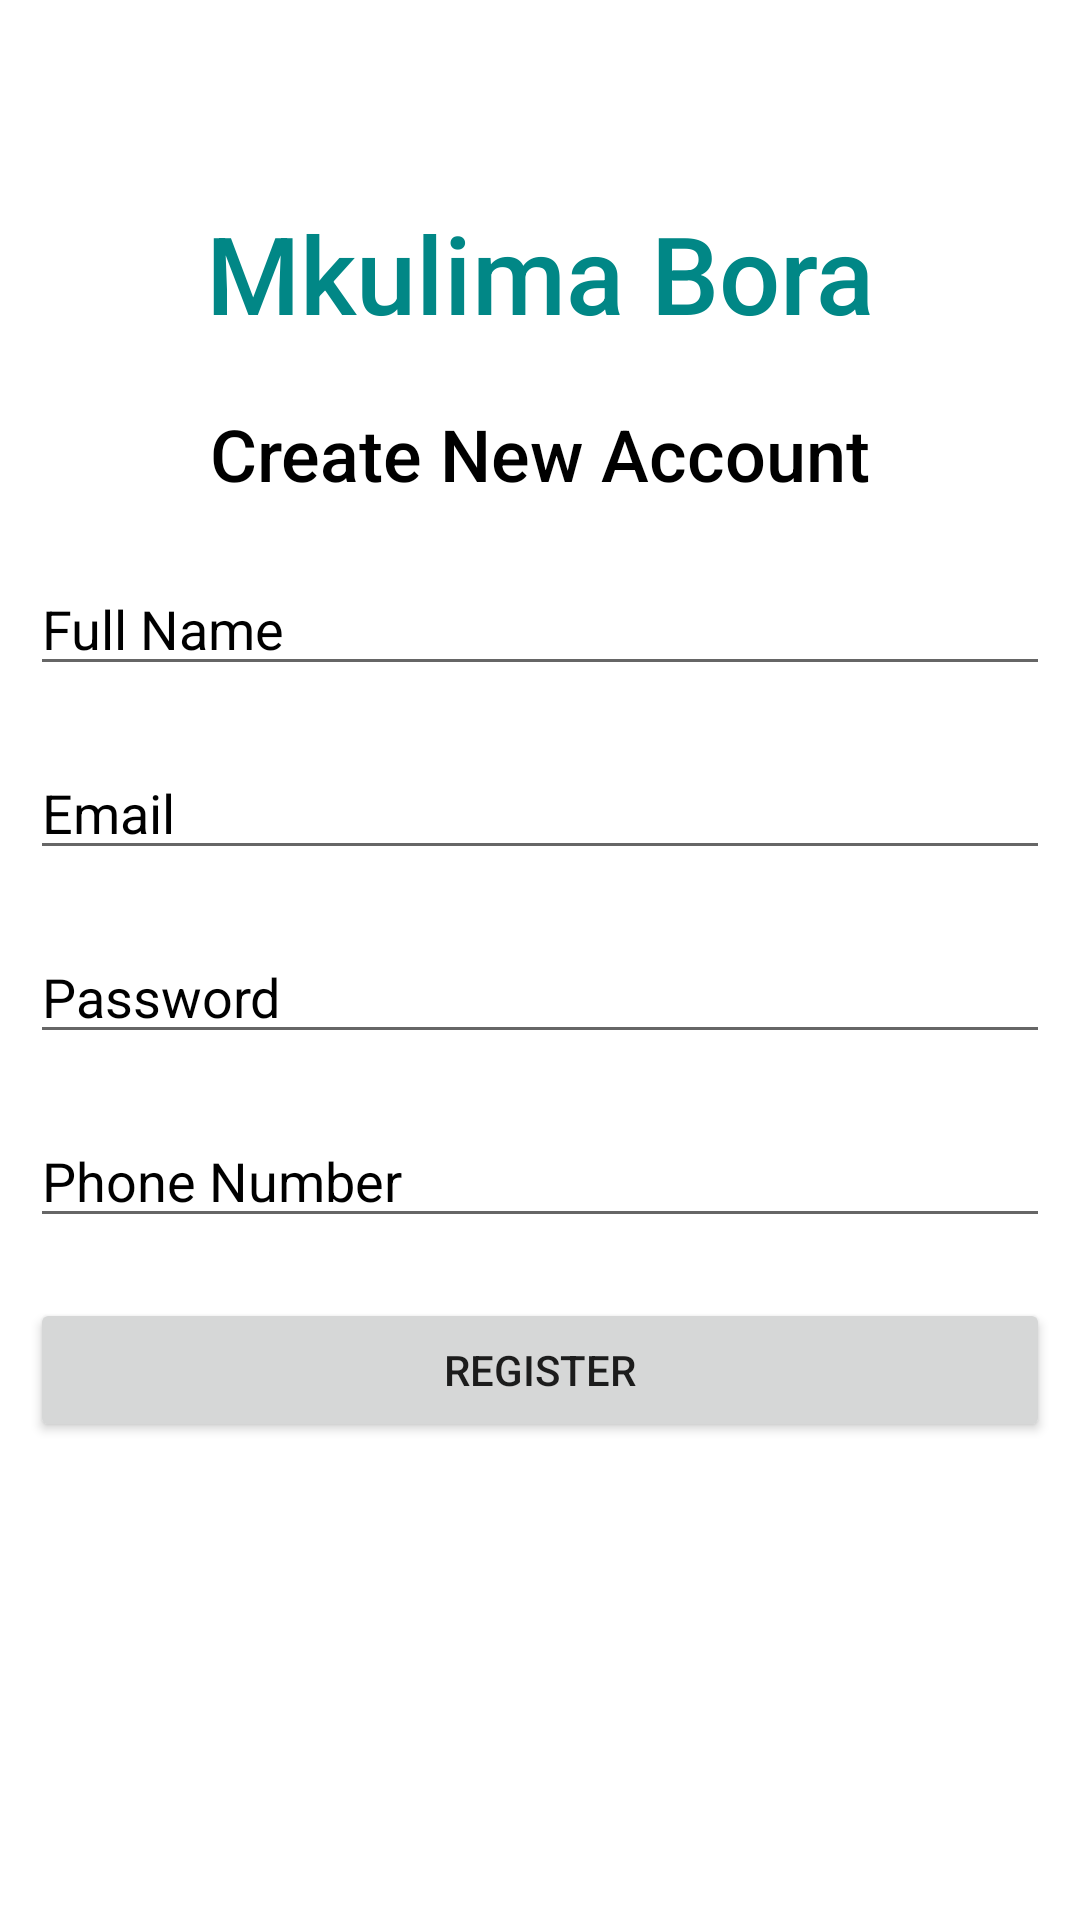

The Android layout XML behind this screen, and the referenced resources:
<!-- AndroidManifest.xml: application theme Theme.MkulimaBora -->
<!-- res/layout/activity_register.xml -->
<?xml version="1.0" encoding="utf-8"?>
    <LinearLayout
        xmlns:android="http://schemas.android.com/apk/res/android"
        xmlns:app="http://schemas.android.com/apk/res-auto"
        xmlns:tools="http://schemas.android.com/tools"
        android:layout_width="match_parent"
        android:layout_height="match_parent"
        android:orientation="vertical"
        android:gravity="center"
        tools:context=".Register"
        android:background="@drawable/agriwall">

        <TextView
            android:id="@+id/textView"
            android:layout_width="match_parent"
            android:layout_height="wrap_content"
            android:fontFamily="sans-serif-medium"
            android:text="Mkulima Bora"
            android:gravity="center_horizontal"
            android:layout_margin="10dp"
            android:textColor="@color/teal_700"
            android:textSize="36sp" />

        <TextView
            android:id="@+id/textView2"
            android:layout_width="match_parent"
            android:layout_height="wrap_content"
            android:gravity="center_horizontal"
            android:layout_margin="10dp"
            android:fontFamily="sans-serif-medium"
            android:text="Create New Account"
            android:textColor="@color/black"
            android:textSize="24sp" />

    <EditText
        android:id="@+id/fullName"
        android:layout_width="match_parent"
        android:layout_height="wrap_content"
        android:layout_margin="10dp"
        android:ems="10"
        android:hint="Full Name"
        android:inputType="textPersonName"
        android:textColor="@color/black"
        android:textColorHint="@color/black" />


        <EditText
            android:id="@+id/email"
            android:layout_width="match_parent"
            android:layout_height="wrap_content"
            android:layout_margin="10dp"
            android:ems="10"
            android:hint="Email"
            android:inputType="textEmailAddress"
            android:textColor="@color/black"
            android:textColorHint="@color/black" />



        <EditText
            android:id="@+id/password"
            android:layout_width="match_parent"
            android:layout_height="wrap_content"
            android:layout_margin="10dp"
            android:ems="10"
            android:hint="Password"
            android:inputType="textPassword"
            android:textColor="@color/black"
            android:textColorHint="@color/black" />

        <EditText
            android:id="@+id/phone"
            android:layout_width="match_parent"
            android:layout_height="wrap_content"
            android:layout_margin="10dp"
            android:ems="10"
            android:hint="Phone Number"
            android:inputType="phone"
            android:textColor="@color/black"
            android:textColorHint="@color/black" />



        <Button
            android:id="@+id/registerBtn"
            android:layout_width="match_parent"
            android:layout_height="wrap_content"
            android:layout_margin="10dp"
            android:text="REGISTER" />






        <TextView
            android:id="@+id/createText"
            android:layout_width="match_parent"
            android:layout_height="wrap_content"
            android:layout_margin="10dp"
            android:gravity="center_horizontal"
            android:fontFamily="sans-serif-medium"
            android:text="Already Registered? Login Here"
            android:textColor="@color/white"
            android:textSize="18sp" />

                <ProgressBar
                    android:id="@+id/progressBar"
                    style="?android:attr/progressBarStyle"
                    android:layout_width="wrap_content"
                    android:layout_height="wrap_content"
                    android:layout_gravity="center_horizontal"
                    android:visibility="invisible"
                    />


    </LinearLayout>
<!-- resources referenced by this layout -->
<resources>
  <color name="black">#FF000000</color>
  <color name="teal_700">#FF018786</color>
  <color name="white">#FFFFFFFF</color>
  <style name="Theme.MkulimaBora" parent="Theme.MaterialComponents.DayNight.NoActionBar">
          
          <item name="colorPrimary">@color/purple_500</item>
          <item name="colorPrimaryVariant">@color/purple_700</item>
          <item name="colorOnPrimary">@color/white</item>
          
          <item name="colorSecondary">@color/teal_200</item>
          <item name="colorSecondaryVariant">@color/teal_700</item>
          <item name="colorOnSecondary">@color/black</item>
          
          <item name="android:statusBarColor" tools:targetApi="l">?attr/colorPrimaryVariant</item>
          
      </style>
  <color name="purple_500">#FF6200EE</color>
  <color name="purple_700">#FF3700B3</color>
  <color name="teal_200">#FF03DAC5</color>
</resources>
